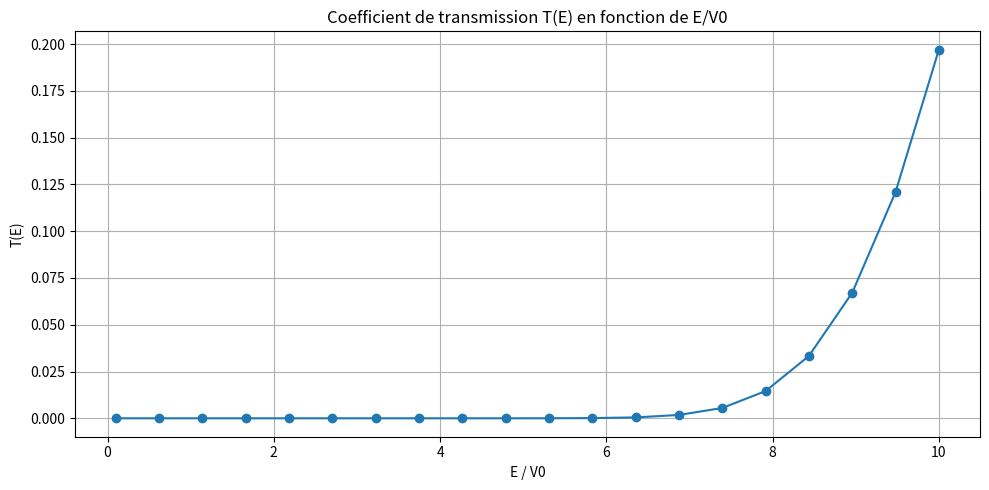

Recreate this plot in Python.

import numpy as np
import matplotlib.pyplot as plt
import math


# PARAMÈTRES NUMÉRIQUES


dt = 1e-7              # Pas de temps
dx = 0.001             # Pas d’espace
nx = int(2 / dx)       # Nombre de points spatiaux
nt = 20000             # Nombre de pas de temps (réduit pour rapidité)
s = dt / dx**2         # Coefficient numérique

# Axe spatial
x_array = np.linspace(0, (nx - 1) * dx, nx)

# Potentiel : puits localisé entre 0.8 et 0.9
V = np.zeros(nx)
V[(x_array >= 0.8) & (x_array <= 0.9)] = -4000

# Zone où on mesure la transmission (à droite du puits)
transmitted_zone = x_array > 1.2



# FONCTION DE SIMULATION


def simulate_transmission(e_ratio):
    """Simule la propagation d’un paquet d’ondes pour un rapport E/V0 donné et calcule la transmission."""
    v0 = -4000
    E = e_ratio * v0
    k = math.sqrt(2 * abs(E))
    xc = 0.6
    sigma = 0.05
    A = 1 / (math.sqrt(sigma * math.sqrt(math.pi)))
    
    # Paquet d’ondes initial (gaussien)
    psi_init = A * np.exp(1j * k * x_array - ((x_array - xc) ** 2) / (2 * sigma**2))
    re = np.real(psi_init).copy()
    im = np.imag(psi_init).copy()
    b = np.zeros(nx)

    # Propagation temporelle
    for i in range(1, nt):
        if i % 2 != 0:
            b[1:-1] = im[1:-1]
            im[1:-1] += s * (re[2:] + re[:-2]) - 2 * re[1:-1] * (s + V[1:-1] * dt)
        else:
            re[1:-1] -= s * (im[2:] + im[:-2]) - 2 * im[1:-1] * (s + V[1:-1] * dt)

    # Densité de probabilité finale
    densite = re**2 + im**2
    transmission = np.sum(densite[transmitted_zone]) * dx
    return transmission



# CALCUL POUR PLUSIEURS ÉNERGIES


e_values = np.linspace(0.1, 10, 20)   # Valeurs de E/V0
T_values = [simulate_transmission(e) for e in e_values]  # Transmission pour chaque énergie



# TRACÉ DU GRAPHIQUE T(E)


plt.figure(figsize=(10, 5))
plt.plot(e_values, T_values, marker='o')
plt.title("Coefficient de transmission T(E) en fonction de E/V0")
plt.xlabel("E / V0")
plt.ylabel("T(E)")
plt.grid(True)
plt.tight_layout()
plt.show()
